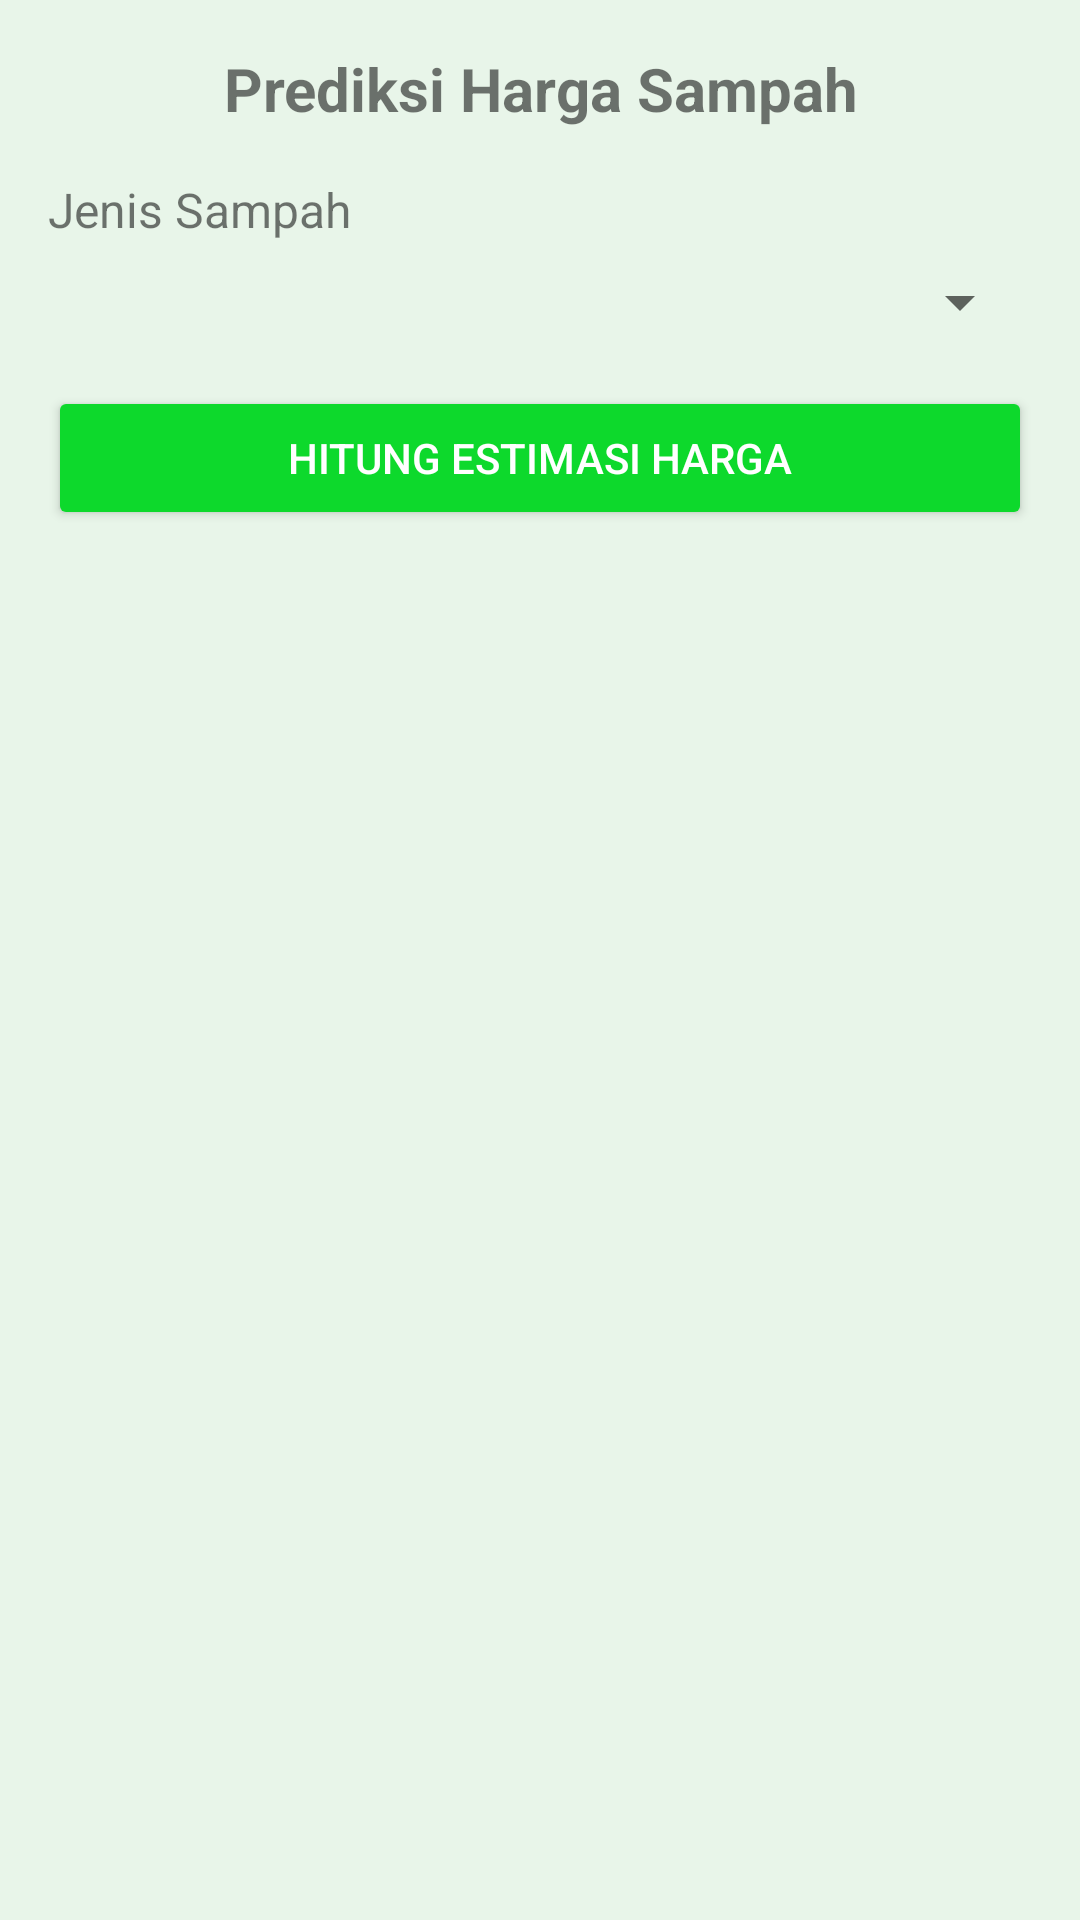

Android layout source for this screen:
<!-- AndroidManifest.xml: application theme Theme.PlanetKuApp -->
<!-- res/layout/activity_price_prediction.xml -->
<?xml version="1.0" encoding="utf-8"?>
<ScrollView xmlns:android="http://schemas.android.com/apk/res/android"
    android:layout_width="match_parent"
    android:layout_height="match_parent"
    android:padding="16dp"
    android:background="#E8F5E9">

    <LinearLayout
        android:layout_width="match_parent"
        android:layout_height="wrap_content"
        android:orientation="vertical">

        <TextView
            android:id="@+id/tvTitle"
            android:layout_width="match_parent"
            android:layout_height="wrap_content"
            android:text="@string/prediksi_harga_sampah"
            android:textSize="20sp"
            android:textStyle="bold"
            android:gravity="center"
            android:layout_marginBottom="16dp" />

        <TextView
            android:id="@+id/tvWasteType"
            android:layout_width="match_parent"
            android:layout_height="wrap_content"
            android:text="@string/jenis_sampah"
            android:textSize="16sp"
            android:layout_marginBottom="8dp" />

        <Spinner
            android:id="@+id/spWasteType"
            android:layout_width="match_parent"
            android:layout_height="wrap_content"
            android:layout_marginBottom="16dp" />

        <Button
            android:id="@+id/btnPredictPrice"
            android:layout_width="match_parent"
            android:layout_height="wrap_content"
            android:text="@string/hitung_estimasi_harga"
            android:backgroundTint="@color/light_green"
            android:textColor="@color/white"
            android:layout_marginBottom="16dp" />

        <TextView
            android:id="@+id/tvPredictionResult"
            android:layout_width="match_parent"
            android:layout_height="wrap_content"
            android:text="@string/hasil_prediksi_akan_muncul_di_sini"
            android:textSize="16sp"
            android:gravity="center"
            android:textStyle="italic"
            android:padding="16dp"
            android:visibility="gone" />

    </LinearLayout>
</ScrollView>
<!-- resources referenced by this layout -->
<resources>
  <color name="light_green">#0dd92c</color>
  <color name="white">#FFFFFFFF</color>
  <string name="hasil_prediksi_akan_muncul_di_sini">Hasil prediksi akan muncul di sini</string>
  <string name="hitung_estimasi_harga">Hitung Estimasi Harga</string>
  <string name="jenis_sampah">Jenis Sampah</string>
  <string name="prediksi_harga_sampah">Prediksi Harga Sampah</string>
  <style name="Theme.PlanetKuApp" parent="Theme.MaterialComponents.DayNight.DarkActionBar">
          
          <item name="colorPrimary">@color/purple_500</item>
          <item name="colorPrimaryVariant">@color/purple_700</item>
          <item name="colorOnPrimary">@color/white</item>
          
          <item name="colorSecondary">@color/teal_200</item>
          <item name="colorSecondaryVariant">@color/teal_700</item>
          <item name="colorOnSecondary">@color/black</item>
          
          <item name="android:statusBarColor">?attr/colorPrimaryVariant</item>
          
      </style>
  <color name="purple_500">#FF6200EE</color>
  <color name="purple_700">#FF3700B3</color>
  <color name="teal_200">#FF03DAC5</color>
  <color name="teal_700">#FF018786</color>
  <color name="black">#FF000000</color>
</resources>
